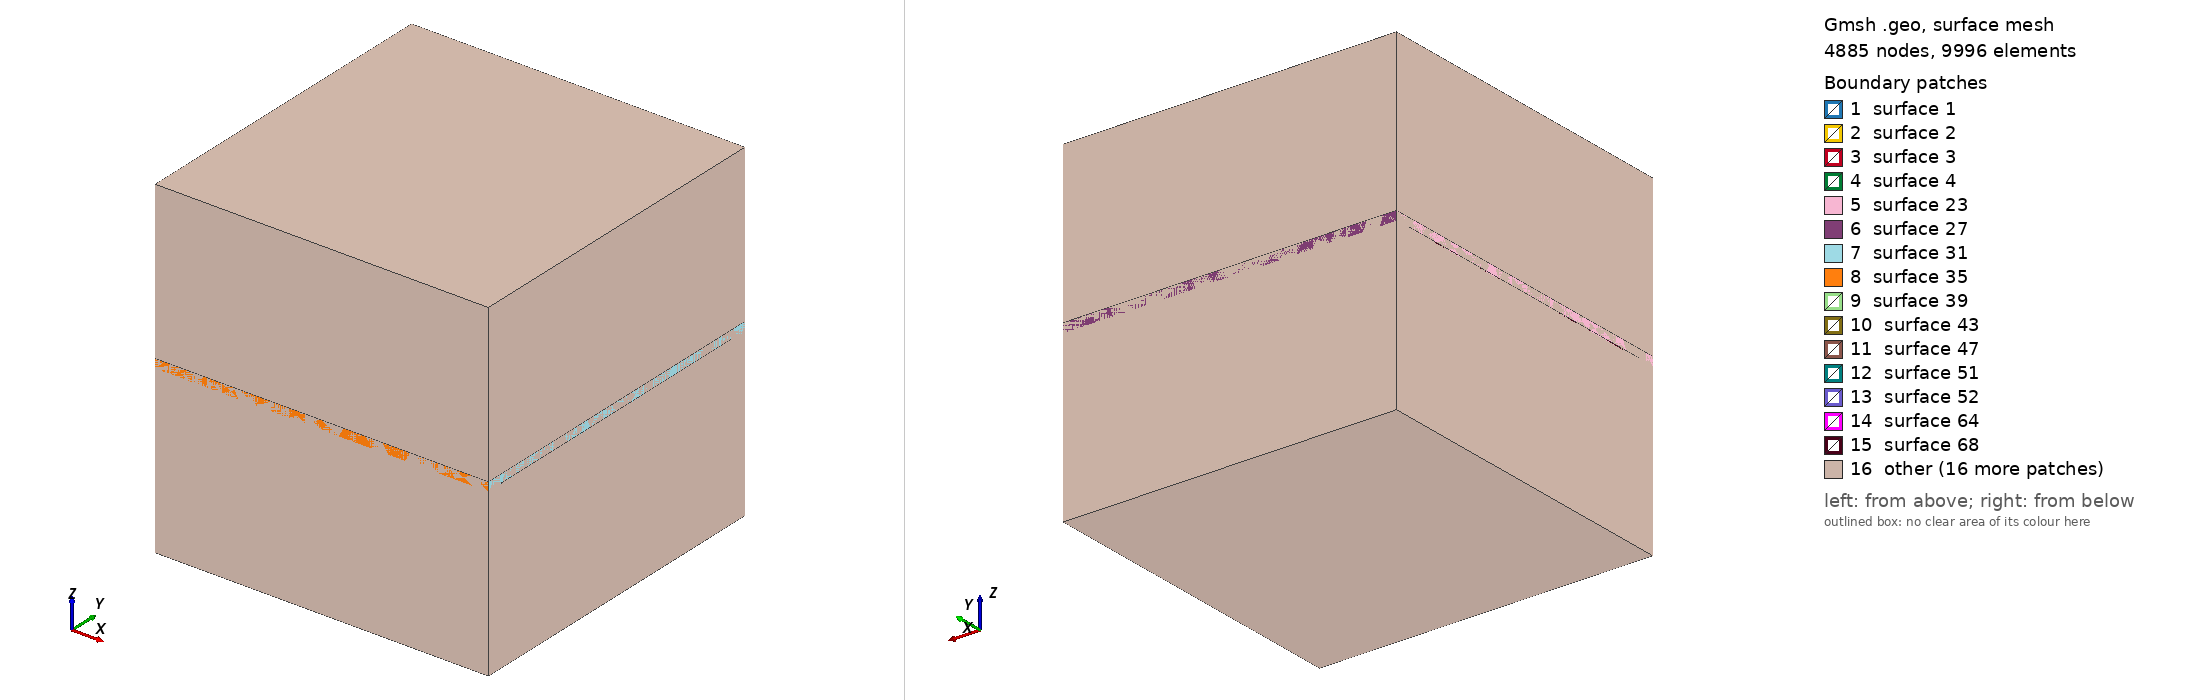

Gmsh geometry script, surface-meshed: 4885 nodes, 9996 surface elements. Boundary patches (legend numbers): 1 surface 1, 2 surface 2, 3 surface 3, 4 surface 4, 5 surface 23, 6 surface 27, 7 surface 31, 8 surface 35, 9 surface 39, 10 surface 43, 11 surface 47, 12 surface 51, 13 surface 52, 14 surface 64, 15 surface 68, 16 other. Left view from above one corner, right view from below the opposite corner. The script declares no physical surfaces, so the legend lists its geometric surfaces. The drawing asked Gmsh for element sizes between 1% and 20% of the model's largest extent; the script's own settings can give other sizes.

=== t.geo (drawn) ===
/*********************************************************************
 *
 *  Gmsh model of nanoelectrode system
 *
 *  Bohuslav Rezek, 2006
 *
 *********************************************************************/

// definition of constants

lc = 1;       //defines point "size"

G = 2;          //electrode gap [um]
A = 90;         //electrode tip angle [deg]
L = G+1;        //opening length [um]
W = 1;          //opening width [um]
tC = 0.050;     //electrode (conductor) thicnkess [um]
//tC = 1;     //electrode (conductor) thicnkess [um]
tI = 0.500;    //insulator (top) thickness [um]
//tI = 1.800;    //insulator (top) thickness [um]
D = G*10;       //dimension of the "system" cube [um]
tIs = D/2;      //insulator (substrate) thickness [um]
tEl = D/2;      //electrolyte thickness [um]

// program defining geometry

// substrate

p1 = newp; Point(p1) = {-D/2,-D/2,0,lc};
p2 = newp; Point(p2) = {-D/2,+D/2,0,lc};
p3 = newp; Point(p3) = {+D/2,+D/2,0,lc};
p4 = newp; Point(p4) = {+D/2,-D/2,0,lc};

l1 = newl; Line(l1) = {p1,p2};
l2 = newl; Line(l2) = {p2,p3};
l3 = newl; Line(l3) = {p3,p4};
l4 = newl; Line(l4) = {p4,p1};

ll1 = newl; Line Loop(ll1) = {l1,l2,l3,l4}; // outer line loop

Plane Surface(1) = {ll1};


// insulator

//iC=tC;
iC=0;

//p1 = newp; Point(p1) = {-D/2,-D/2,iC,lc};
//p2 = newp; Point(p2) = {-D/2,+D/2,iC,lc};
//p3 = newp; Point(p3) = {+D/2,+D/2,iC,lc};
//p4 = newp; Point(p4) = {+D/2,-D/2,iC,lc};


//hole

p1 = newp; Point(p1) = {-L/2,-W/2,iC,lc};
p2 = newp; Point(p2) = {-L/2,+W/2,iC,lc};
p3 = newp; Point(p3) = {+L/2,+W/2,iC,lc};
p4 = newp; Point(p4) = {+L/2,-W/2,iC,lc};

l1 = newl; Line(l1) = {p1,p2};
l2 = newl; Line(l2) = {p2,p3};
l3 = newl; Line(l3) = {p3,p4};
l4 = newl; Line(l4) = {p4,p1};

ll2 = newl; Line Loop(ll2) = {l1,l2,l3,l4}; // opening line loop

Plane Surface(2) = {ll1,ll2};

insulator_tmp[] = Extrude {0,0,tI+tC} {Surface{2};};


// electrode left

p1 = newp; Point(p1) = {-G/2,0,0,lc}; //electrode tip

ytmp = Tan(A*Pi/180/2)*(D-G)/2;

p2 = newp; Point(p2) = {-D/2,-ytmp,0,lc};
p3 = newp; Point(p3) = {-D/2,+ytmp,0,lc};

l1 = newl; Line(l1) = {p1,p2};
l2 = newl; Line(l2) = {p2,p3};
l3 = newl; Line(l3) = {p3,p1};

ll1 = newl; Line Loop(ll1) = {l1,l2,l3};

Plane Surface(3) = {ll1};

electrodel[] = Extrude {0,0,tC} {Surface{3};};

// electrode right

p1 = newp; Point(p1) = {G/2,0,0,lc}; //electrode tip
p2 = newp; Point(p2) = {D/2,-ytmp,0,lc};
p3 = newp; Point(p3) = {D/2,+ytmp,0,lc};

l1 = newl; Line(l1) = {p1,p2};
l2 = newl; Line(l2) = {p2,p3};
l3 = newl; Line(l3) = {p3,p1};

ll1 = newl; Line Loop(ll1) = {l1,l2,l3};

Plane Surface(4) = {ll1};

electroder[] = Extrude {0,0,tC} {Surface{4};};

//volC = newv; Physical Volume(volC) = {electrodel[1], electroder[1]};

//insulator exactly
//manually obtained (gmesh:add/new/volume) surface loops defining insulator "block" with hole (insulator_tmp) and electrode volumes

Surface Loop(95) = {27,-2,23,52,31,35,39,43,47,51};
Surface Loop(96) = {94,85,-4,89,93};
Surface Loop(97) = {73,64,-3,68,72};

insulator=newv;
Volume(insulator) = {95,96,97};

//electrolyte exactly
//manually obtained (gmesh:add/new/volume) surface loop defining electrolyte "block"

electrolyte_tmp[] = Extrude {0,0,D/2} {Surface{1};};
Surface Loop(143) = {120,107,-1,111,115,119};

electrolyte = newv;
Volume(electrolyte) = {143,95,96,97};

//extrude substrate

substrate[] = Extrude {0,0,-D/2} {Surface{1};};

//finally delete tmp volumes

Delete {Volume{insulator_tmp[1]}; Volume{electrolyte_tmp[1]};}
